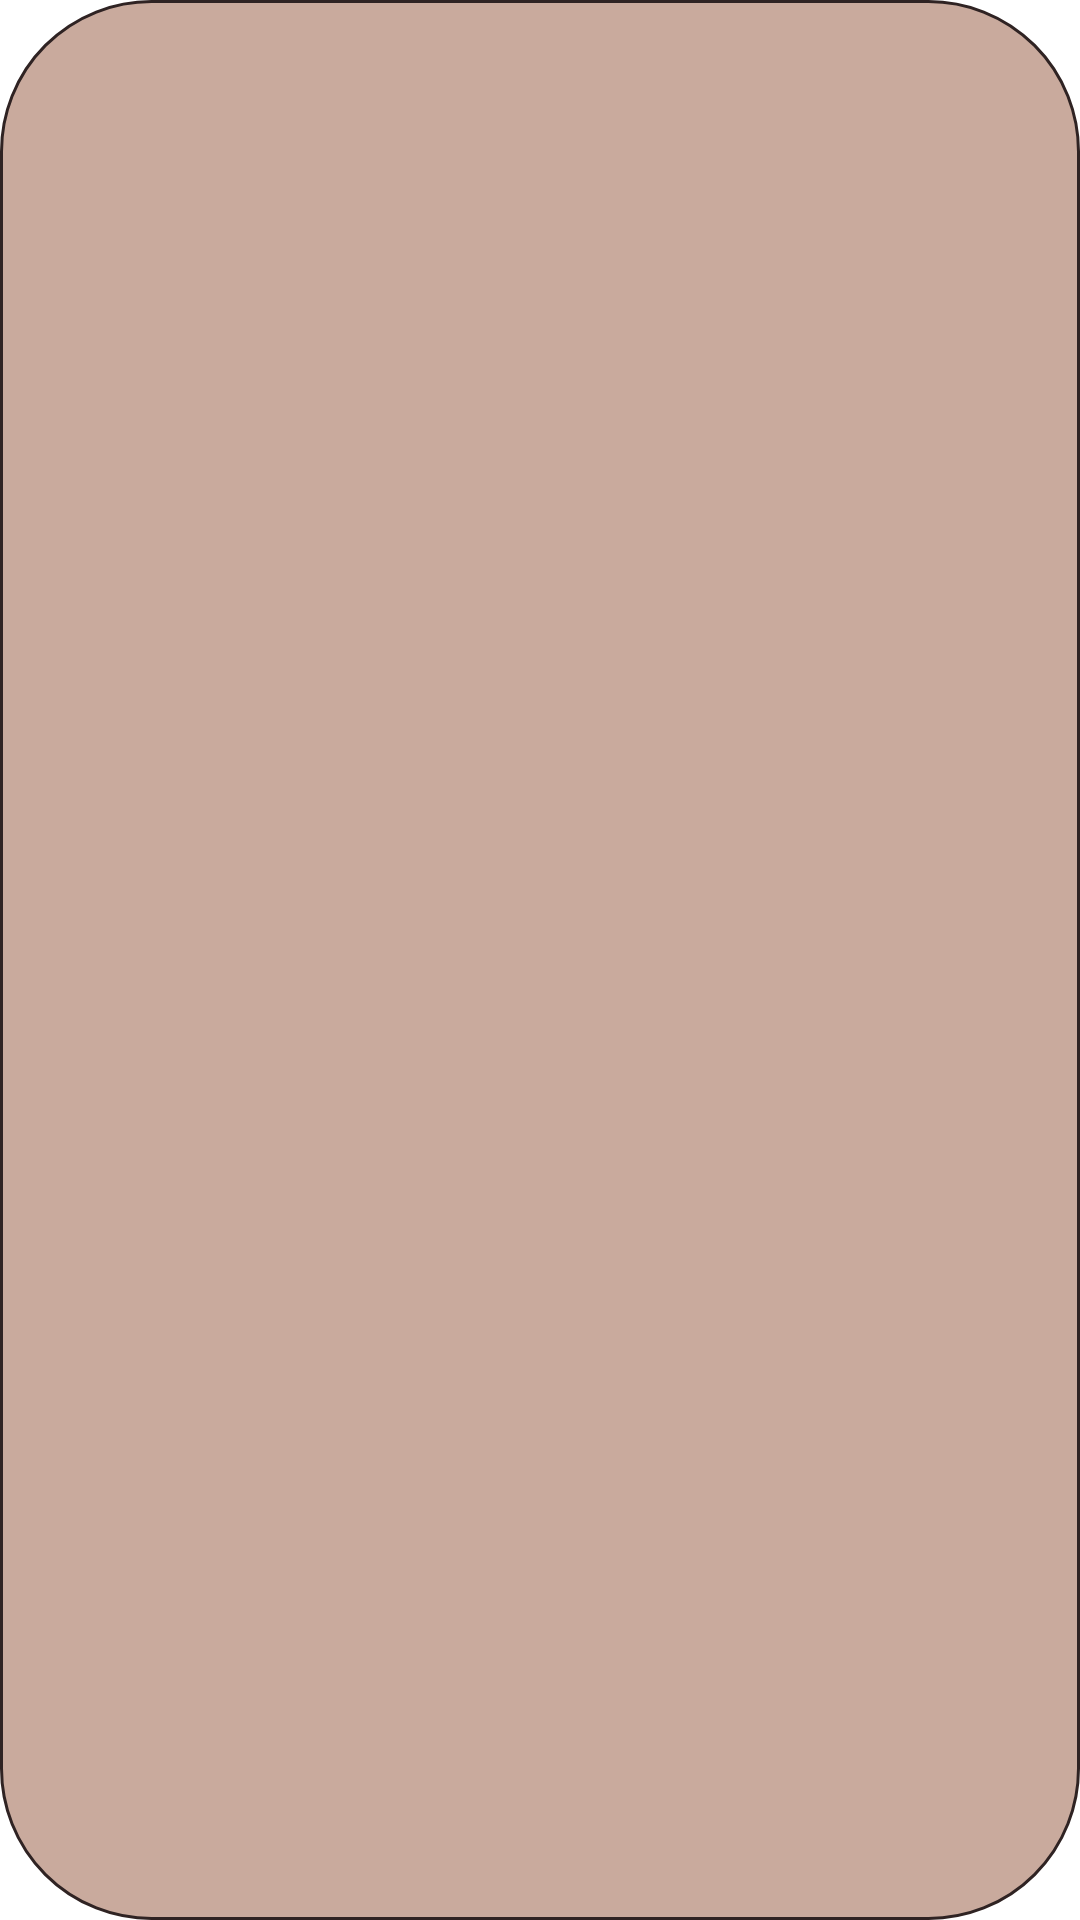

Here is an Android app screen rendered from its layout file. Give the layout XML and the strings, colors and styles it references.
<!-- AndroidManifest.xml: application theme Theme.FYP -->
<!-- res/layout/custom_toast.xml -->
<?xml version="1.0" encoding="utf-8"?>
<androidx.constraintlayout.widget.ConstraintLayout xmlns:android="http://schemas.android.com/apk/res/android"
    xmlns:app="http://schemas.android.com/apk/res-auto"
    xmlns:tools="http://schemas.android.com/tools"
    android:id="@+id/toastLayout"
    android:layout_width="wrap_content"
    android:layout_height="wrap_content"
    android:paddingStart="20dp"
    android:paddingEnd="20dp"
    android:layout_gravity="center"
    android:background="@drawable/toast_window">

    <TextView
        android:id="@+id/toastMessage"
        android:layout_width="wrap_content"
        android:layout_height="wrap_content"
        android:textSize="16dp"
        android:textStyle="italic"
        android:textColor="#2F2323"
        android:fontFamily="serif"
        app:layout_constraintTop_toTopOf="parent"
        app:layout_constraintBottom_toBottomOf="parent"
        app:layout_constraintStart_toStartOf="parent"
        app:layout_constraintEnd_toEndOf="parent" />

</androidx.constraintlayout.widget.ConstraintLayout>
<!-- resources referenced by this layout -->
<resources>
  <!-- drawable toast_window (drawable) -->
  <?xml version="1.0" encoding="UTF-8"?>
  <shape xmlns:android="http://schemas.android.com/apk/res/android">
      <solid android:color="#C9AA9D"/>
      <stroke android:width="1dip" android:color="#2F2323" />
      <corners android:radius="50dip"/>
      <padding android:left="10dip" android:top="10dip" android:right="10dip" android:bottom="10dip" />
  </shape>
  <style name="Theme.FYP" parent="Theme.MaterialComponents.DayNight.DarkActionBar">
          
          <item name="colorPrimary">@color/purple_500</item>
          <item name="colorPrimaryVariant">#2F2323</item>
          <item name="colorOnPrimary">#C9AA9D</item>
          
          <item name="colorSecondary">@color/teal_200</item>
          <item name="colorSecondaryVariant">@color/teal_700</item>
          <item name="colorOnSecondary">@color/black</item>
          
          <item name="android:statusBarColor" tools:targetApi="21">?attr/colorPrimaryVariant</item>
          
      </style>
  <!-- not gathered from this repository: default colours our renderer supplied (Android Studio template values) -->
  <color name="purple_500">#FF6200EE</color>
  <color name="teal_200">#FF03DAC5</color>
  <color name="teal_700">#FF018786</color>
  <color name="black">#FF000000</color>
</resources>
